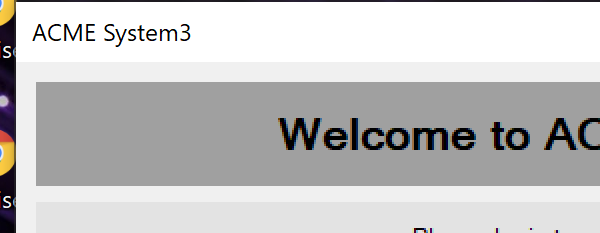
Workflow: ACME Login

Step 1: Open Application - ACME System Application window on 'Login' (acme-system3.exe)

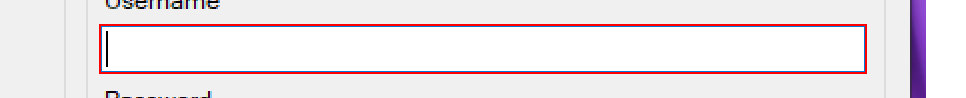
Step 2: Find Element on 'textBox1'

Step 3: type [Username] into 'textBox1' (same screen as step 2)

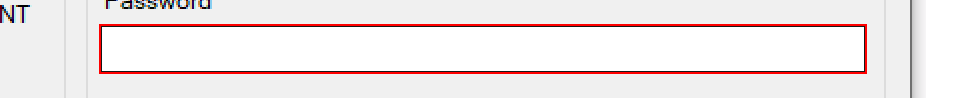
Step 4: type a value into 'textBox2'

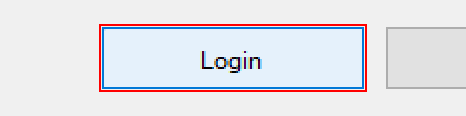
Step 5: click on 'button1'

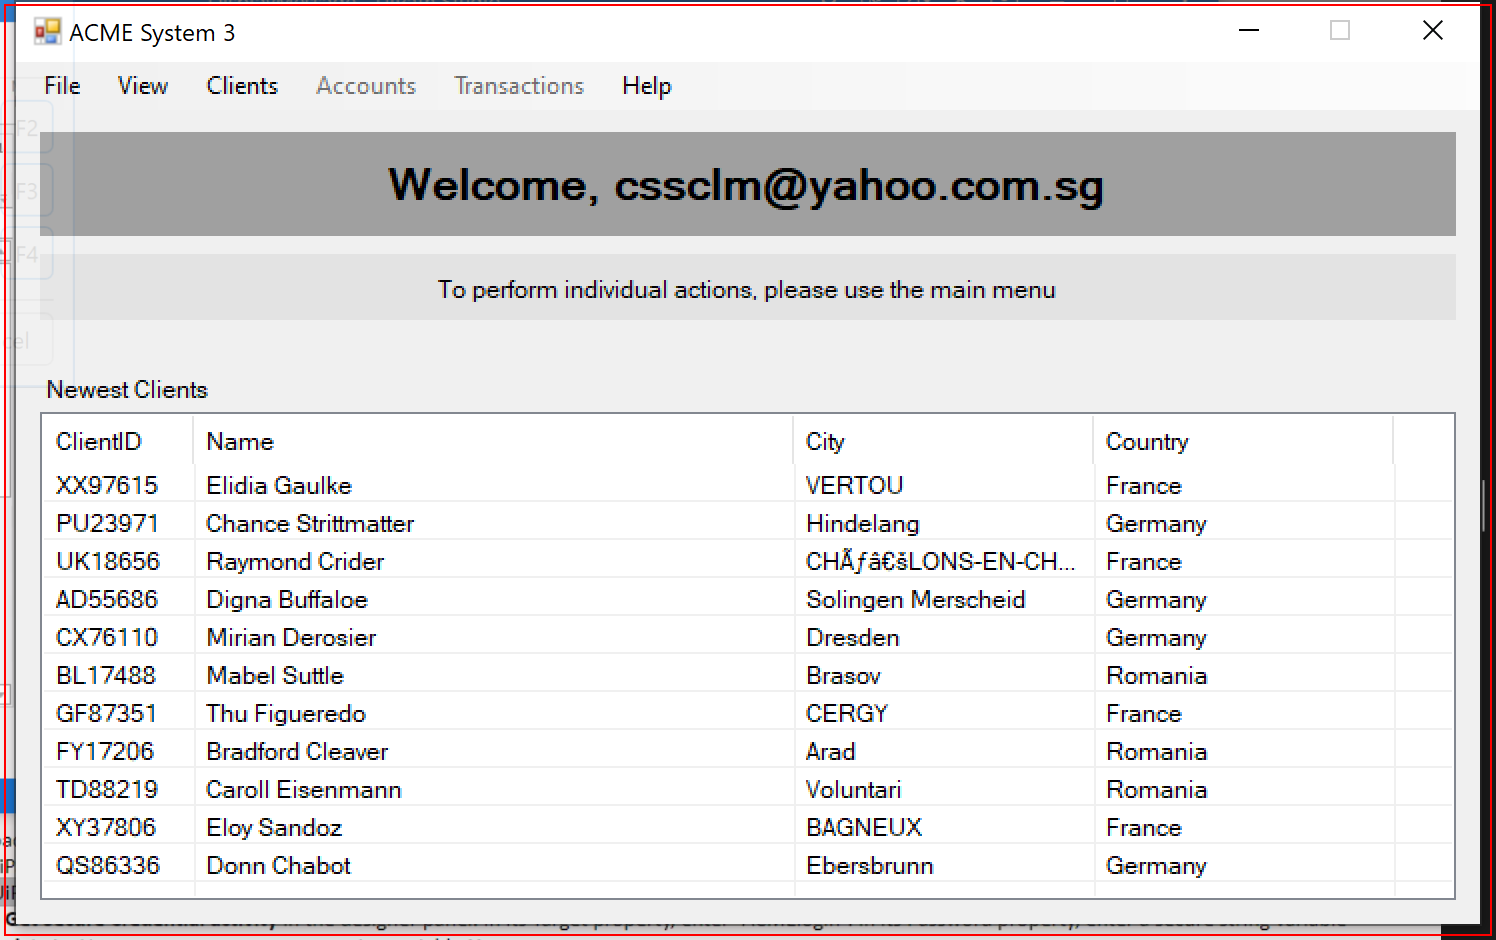
Step 6: Find Element - ACME System 3 Login Success Page